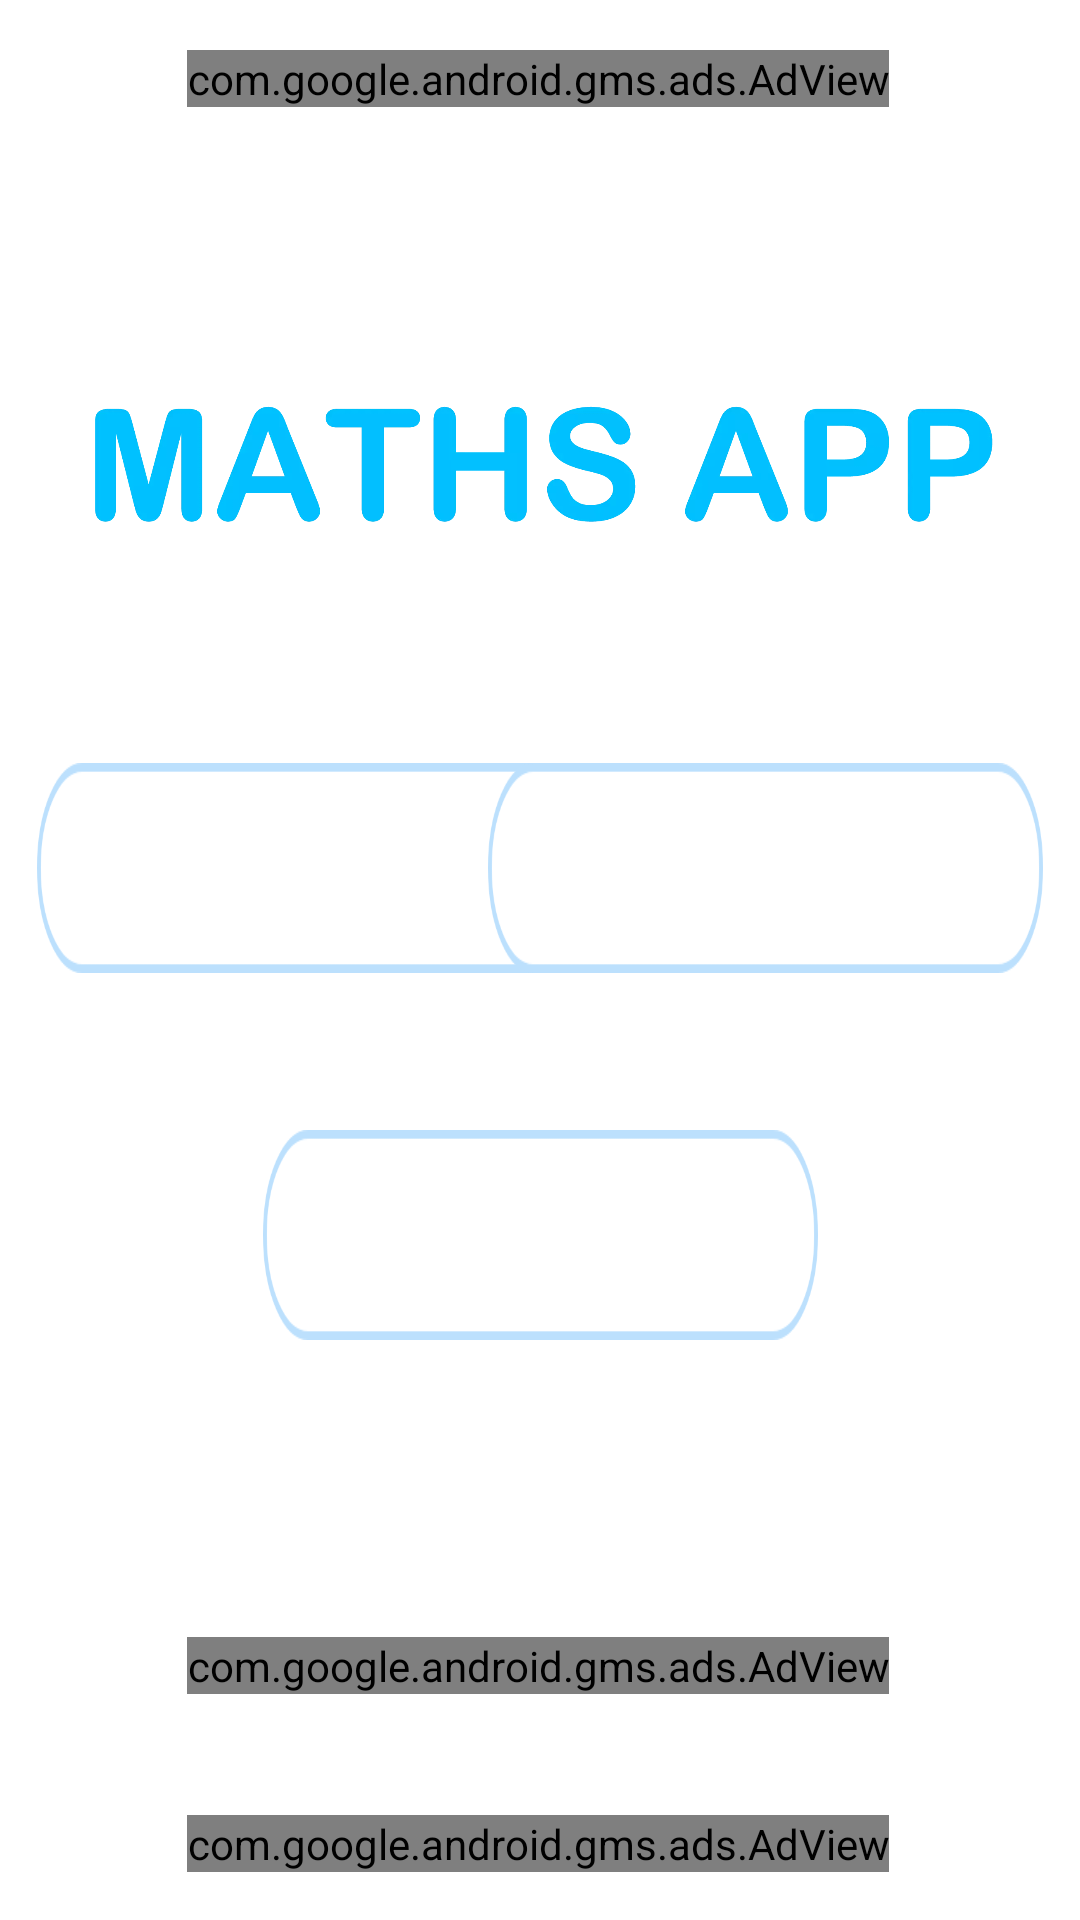

Reconstruct the res/layout file that produces this screen, plus the resources it refers to.
<!-- AndroidManifest.xml: application theme Theme.Multiplication -->
<!-- res/layout/fscreen_activity.xml -->
<?xml version="1.0" encoding="utf-8"?>
<androidx.constraintlayout.widget.ConstraintLayout xmlns:android="http://schemas.android.com/apk/res/android"
    xmlns:app="http://schemas.android.com/apk/res-auto"
    xmlns:tools="http://schemas.android.com/tools"
    android:layout_width="match_parent"
    android:layout_height="match_parent"
    android:contextClickable="false"
    tools:context=".FscreenActivityActivity">

    <Button
        android:id="@+id/button2"
        android:layout_width="185dp"
        android:layout_height="70dp"
        android:background="@drawable/rectangle_123"
        android:contextClickable="true"
        android:elegantTextHeight="true"
        android:text="@string/button2"
        android:textAlignment="center"
        android:textColor="#FFFFFF"
        android:textSize="24sp"
        android:textStyle="bold"
        app:iconGravity="textEnd|textTop|textStart"
        app:layout_constraintBottom_toBottomOf="parent"
        app:layout_constraintEnd_toEndOf="parent"
        app:layout_constraintHorizontal_bias="0.07"
        app:layout_constraintStart_toStartOf="parent"
        app:layout_constraintTop_toTopOf="parent"
        app:layout_constraintVertical_bias="0.446" />

    <Button
        android:id="@+id/button4"
        android:layout_width="185dp"
        android:layout_height="70dp"
        android:background="@drawable/rectangle_123"
        android:contextClickable="true"
        android:elegantTextHeight="true"
        android:text="@string/button4"
        android:textAlignment="center"
        android:textColor="#FFFFFF"
        android:textSize="24sp"
        android:textStyle="bold"
        app:iconGravity="textEnd|textTop|textStart"
        app:layout_constraintBottom_toBottomOf="parent"
        app:layout_constraintEnd_toEndOf="parent"
        app:layout_constraintStart_toStartOf="parent"
        app:layout_constraintTop_toTopOf="parent"
        app:layout_constraintVertical_bias="0.661" />

    <Button
        android:id="@+id/button3"
        android:layout_width="185dp"
        android:layout_height="70dp"
        android:background="@drawable/rectangle_123"
        android:contextClickable="true"
        android:elegantTextHeight="true"
        android:text="@string/button3"
        android:textAlignment="center"
        android:textColor="#FFFFFF"
        android:textSize="24sp"
        android:textStyle="bold"
        app:iconGravity="textEnd|textTop|textStart"
        app:layout_constraintBaseline_toBaselineOf="@+id/button2"
        app:layout_constraintEnd_toEndOf="parent"
        app:layout_constraintHorizontal_bias="0.929"
        app:layout_constraintStart_toStartOf="parent" />

    <ImageView
        android:id="@+id/imageView5"
        android:layout_width="413dp"
        android:layout_height="202dp"
        android:contentDescription="@string/todo"
        android:cropToPadding="true"
        app:layout_constraintBottom_toBottomOf="parent"
        app:layout_constraintEnd_toEndOf="parent"
        app:layout_constraintStart_toStartOf="parent"
        app:layout_constraintTop_toTopOf="parent"
        app:layout_constraintVertical_bias="0.109"
        app:srcCompat="@drawable/banner" />

    <com.google.android.gms.ads.AdView
        android:id="@+id/adView"
        android:layout_width="wrap_content"
        android:layout_height="wrap_content"
        android:layout_alignParentBottom="true"
        android:layout_centerHorizontal="true"
        android:layout_marginBottom="16dp"
        app:adSize="BANNER"
        app:adUnitId="ca-app-pub-5700824016479958/1131772514"
        app:layout_constraintBottom_toBottomOf="parent"
        app:layout_constraintEnd_toEndOf="parent"
        app:layout_constraintHorizontal_bias="0.494"
        app:layout_constraintStart_toStartOf="parent"
        app:layout_constraintTop_toBottomOf="@+id/button4"
        app:layout_constraintVertical_bias="1.0">

    </com.google.android.gms.ads.AdView>

    <com.google.android.gms.ads.AdView
        android:id="@+id/adView3"
        android:layout_width="wrap_content"
        android:layout_height="wrap_content"
        android:layout_alignParentBottom="true"
        android:layout_centerHorizontal="true"
        android:layout_marginBottom="16dp"
        app:adSize="BANNER"
        app:adUnitId="ca-app-pub-5700824016479958/1131772514"
        app:layout_constraintBottom_toBottomOf="parent"
        app:layout_constraintEnd_toEndOf="parent"
        app:layout_constraintHorizontal_bias="0.494"
        app:layout_constraintStart_toStartOf="parent"
        app:layout_constraintTop_toBottomOf="@+id/button4"
        app:layout_constraintVertical_bias="0.626">

    </com.google.android.gms.ads.AdView>

    <com.google.android.gms.ads.AdView
        android:id="@+id/adView2"
        android:layout_width="wrap_content"
        android:layout_height="wrap_content"
        android:layout_alignParentBottom="true"
        android:layout_centerHorizontal="true"
        android:layout_marginBottom="12dp"
        app:adSize="BANNER"
        app:adUnitId="ca-app-pub-5700824016479958/8499310428"
        app:layout_constraintBottom_toTopOf="@+id/imageView5"
        app:layout_constraintEnd_toEndOf="parent"
        app:layout_constraintHorizontal_bias="0.494"
        app:layout_constraintStart_toStartOf="parent"
        app:layout_constraintVertical_bias="0.9">

    </com.google.android.gms.ads.AdView>
</androidx.constraintlayout.widget.ConstraintLayout>
<!-- resources referenced by this layout -->
<resources>
  <!-- drawable banner: webp bitmap (drawable, 37772 bytes) -->
  <!-- drawable rectangle_123: png bitmap (drawable-hdpi, 1268 bytes) -->
  <string name="button2">Custom</string>
  <string name="button3">Table</string>
  <string name="button4">Bmi</string>
  <string name="todo">TODO</string>
  <style name="Theme.Multiplication" parent="Theme.MaterialComponents.DayNight.NoActionBar">
          
          <item name="colorPrimary">@color/purple_500</item>
          <item name="colorPrimaryVariant">@color/purple_700</item>
          <item name="colorOnPrimary">@color/white</item>
          
          <item name="colorSecondary">@color/teal_200</item>
          <item name="colorSecondaryVariant">@color/teal_700</item>
          <item name="colorOnSecondary">@color/black</item>
          
          <item name="android:statusBarColor" tools:targetApi="l">?attr/colorPrimaryVariant</item>
          
      </style>
  <!-- not gathered from this repository: default colours our renderer supplied (Android Studio template values) -->
  <color name="purple_500">#FF6200EE</color>
  <color name="purple_700">#FF3700B3</color>
  <color name="teal_200">#FF03DAC5</color>
  <color name="teal_700">#FF018786</color>
  <color name="black">#FF000000</color>
  <color name="white">#FFFFFFFF</color>
</resources>
